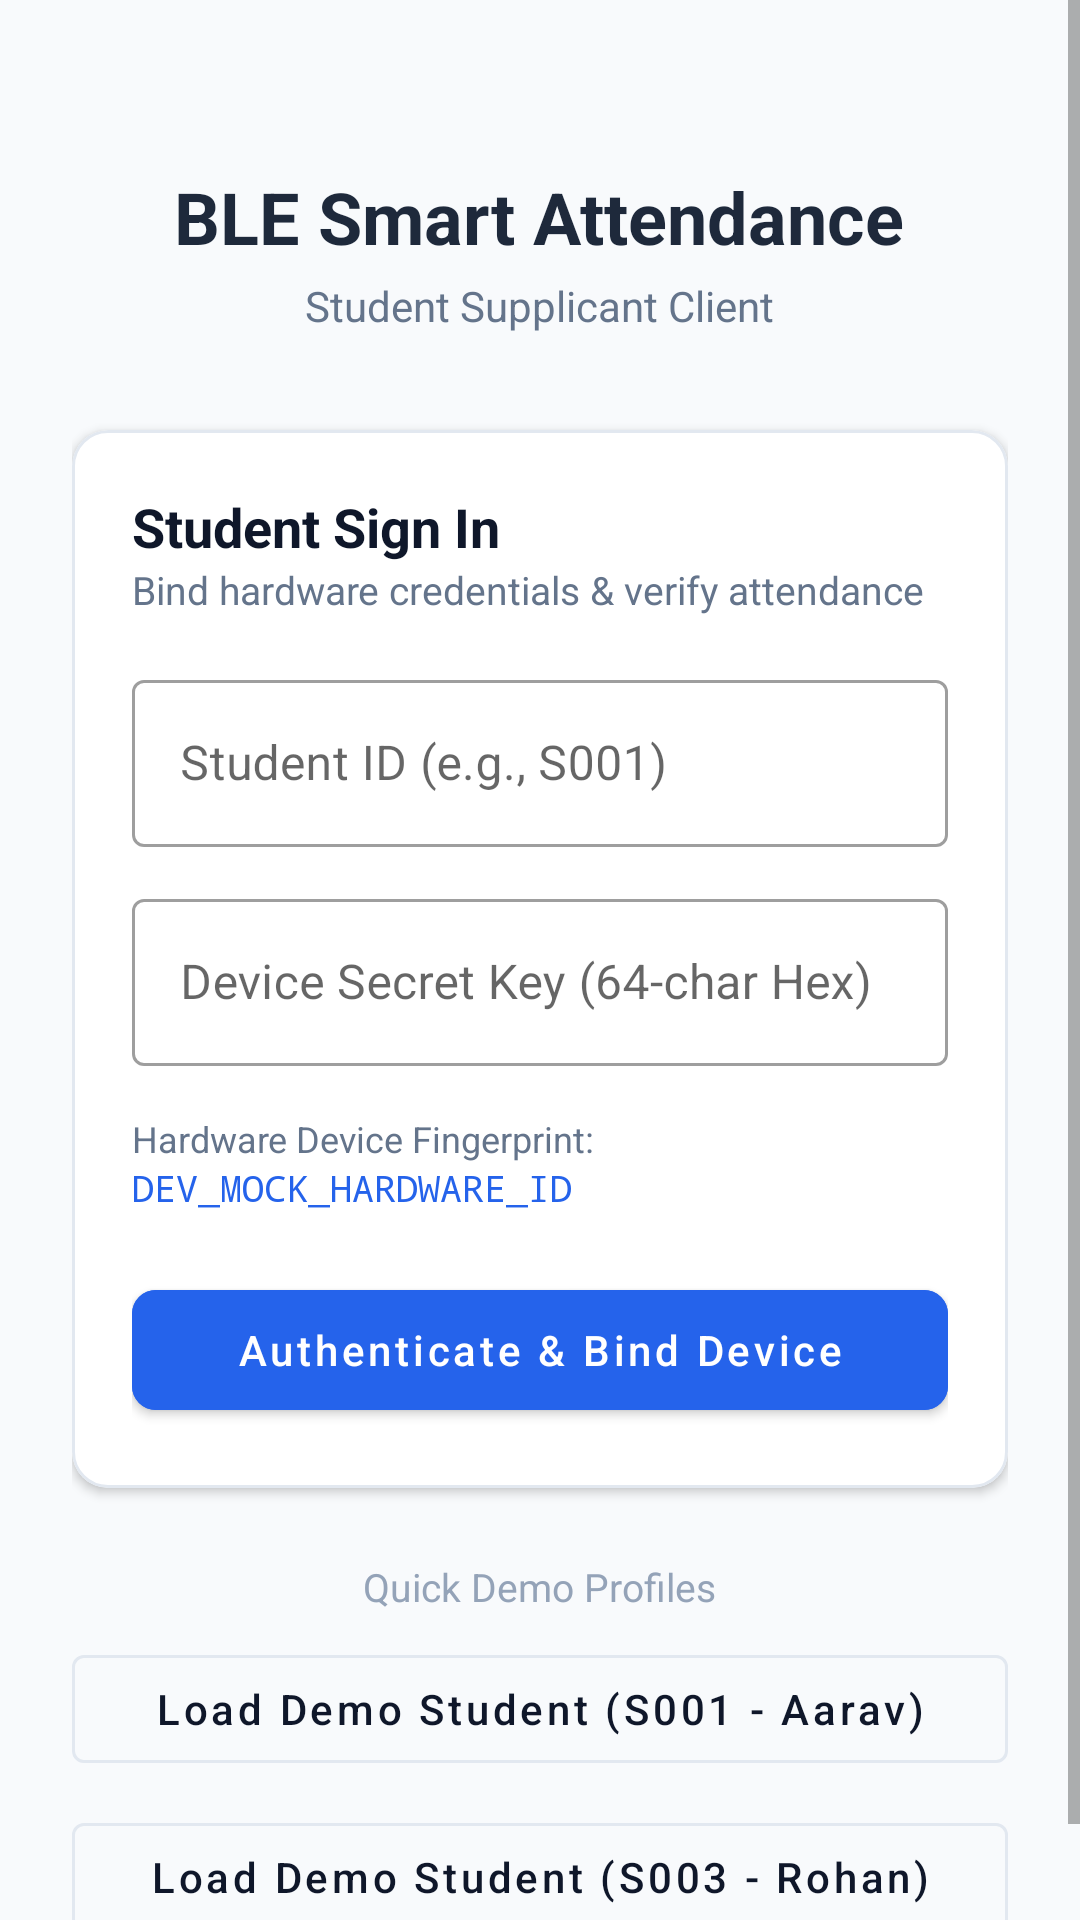

Here is an Android app screen rendered from its layout file. Give the layout XML and the strings, colors and styles it references.
<!-- AndroidManifest.xml: fallback theme Theme.MaterialComponents.DayNight.NoActionBar -->
<!-- res/layout/activity_login.xml -->
<?xml version="1.0" encoding="utf-8"?>
<ScrollView xmlns:android="http://schemas.android.com/apk/res/android"
    xmlns:app="http://schemas.android.com/apk/res-auto"
    android:layout_width="match_parent"
    android:layout_height="match_parent"
    android:fillViewport="true"
    android:background="@color/bg_main">

    <LinearLayout
        android:layout_width="match_parent"
        android:layout_height="wrap_content"
        android:orientation="vertical"
        android:padding="24dp"
        android:gravity="center_horizontal">

        <TextView
            android:layout_width="wrap_content"
            android:layout_height="wrap_content"
            android:text="@string/app_name"
            android:textColor="@color/primary"
            android:textSize="24sp"
            android:textStyle="bold"
            android:layout_marginTop="32dp" />

        <TextView
            android:layout_width="wrap_content"
            android:layout_height="wrap_content"
            android:text="@string/student_supplicant"
            android:textColor="@color/text_secondary"
            android:textSize="14sp"
            android:layout_marginTop="4dp"
            android:layout_marginBottom="32dp" />

        <com.google.android.material.card.MaterialCardView
            android:layout_width="match_parent"
            android:layout_height="wrap_content"
            app:cardCornerRadius="12dp"
            app:cardElevation="2dp"
            app:strokeColor="@color/border_color"
            app:strokeWidth="1dp"
            android:backgroundTint="@color/card_bg">

            <LinearLayout
                android:layout_width="match_parent"
                android:layout_height="wrap_content"
                android:orientation="vertical"
                android:padding="20dp">

                <TextView
                    android:layout_width="wrap_content"
                    android:layout_height="wrap_content"
                    android:text="@string/login_title"
                    android:textColor="@color/text_primary"
                    android:textSize="18sp"
                    android:textStyle="bold" />

                <TextView
                    android:layout_width="wrap_content"
                    android:layout_height="wrap_content"
                    android:text="@string/login_subtitle"
                    android:textColor="@color/text_secondary"
                    android:textSize="13sp"
                    android:layout_marginBottom="16dp" />

                <com.google.android.material.textfield.TextInputLayout
                    android:id="@+id/tilStudentId"
                    android:layout_width="match_parent"
                    android:layout_height="wrap_content"
                    android:hint="@string/student_id_hint"
                    style="@style/Widget.MaterialComponents.TextInputLayout.OutlinedBox"
                    android:layout_marginBottom="12dp">

                    <com.google.android.material.textfield.TextInputEditText
                        android:id="@+id/etStudentId"
                        android:layout_width="match_parent"
                        android:layout_height="wrap_content"
                        android:inputType="textCapCharacters"
                        android:maxLines="1" />
                </com.google.android.material.textfield.TextInputLayout>

                <com.google.android.material.textfield.TextInputLayout
                    android:id="@+id/tilSecret"
                    android:layout_width="match_parent"
                    android:layout_height="wrap_content"
                    android:hint="@string/device_secret_hint"
                    style="@style/Widget.MaterialComponents.TextInputLayout.OutlinedBox"
                    android:layout_marginBottom="16dp">

                    <com.google.android.material.textfield.TextInputEditText
                        android:id="@+id/etDeviceSecret"
                        android:layout_width="match_parent"
                        android:layout_height="wrap_content"
                        android:inputType="textVisiblePassword"
                        android:maxLines="1" />
                </com.google.android.material.textfield.TextInputLayout>

                <TextView
                    android:layout_width="wrap_content"
                    android:layout_height="wrap_content"
                    android:text="@string/device_binding_label"
                    android:textColor="@color/text_secondary"
                    android:textSize="12sp" />

                <TextView
                    android:id="@+id/tvDeviceId"
                    android:layout_width="match_parent"
                    android:layout_height="wrap_content"
                    android:text="DEV_MOCK_HARDWARE_ID"
                    android:fontFamily="monospace"
                    android:textColor="@color/accent"
                    android:textSize="12sp"
                    android:layout_marginBottom="20dp" />

                <com.google.android.material.button.MaterialButton
                    android:id="@+id/btnLogin"
                    android:layout_width="match_parent"
                    android:layout_height="52dp"
                    android:text="@string/btn_login"
                    android:textAllCaps="false"
                    android:backgroundTint="@color/accent"
                    app:cornerRadius="8dp" />

            </LinearLayout>
        </com.google.android.material.card.MaterialCardView>

        <TextView
            android:layout_width="wrap_content"
            android:layout_height="wrap_content"
            android:text="Quick Demo Profiles"
            android:textColor="@color/text_muted"
            android:textSize="13sp"
            android:layout_marginTop="24dp"
            android:layout_marginBottom="8dp" />

        <com.google.android.material.button.MaterialButton
            android:id="@+id/btnDemoS001"
            style="@style/Widget.MaterialComponents.Button.OutlinedButton"
            android:layout_width="match_parent"
            android:layout_height="wrap_content"
            android:text="@string/btn_demo_s001"
            android:textAllCaps="false"
            android:textColor="@color/text_primary"
            app:strokeColor="@color/border_color"
            android:layout_marginBottom="8dp" />

        <com.google.android.material.button.MaterialButton
            android:id="@+id/btnDemoS003"
            style="@style/Widget.MaterialComponents.Button.OutlinedButton"
            android:layout_width="match_parent"
            android:layout_height="wrap_content"
            android:text="@string/btn_demo_s003"
            android:textAllCaps="false"
            android:textColor="@color/text_primary"
            app:strokeColor="@color/border_color" />

    </LinearLayout>
</ScrollView>
<!-- resources referenced by this layout -->
<resources>
  <color name="accent">#2563EB</color>
  <color name="bg_main">#F8FAFC</color>
  <color name="border_color">#E2E8F0</color>
  <color name="card_bg">#FFFFFF</color>
  <color name="primary">#1E293B</color>
  <color name="text_muted">#94A3B8</color>
  <color name="text_primary">#0F172A</color>
  <color name="text_secondary">#64748B</color>
  <string name="app_name">BLE Smart Attendance</string>
  <string name="btn_demo_s001">Load Demo Student (S001 - Aarav)</string>
  <string name="btn_demo_s003">Load Demo Student (S003 - Rohan)</string>
  <string name="btn_login">Authenticate &amp; Bind Device</string>
  <string name="device_binding_label">Hardware Device Fingerprint:</string>
  <string name="device_secret_hint">Device Secret Key (64-char Hex)</string>
  <string name="login_subtitle">Bind hardware credentials &amp; verify attendance</string>
  <string name="login_title">Student Sign In</string>
  <string name="student_id_hint">Student ID (e.g., S001)</string>
  <string name="student_supplicant">Student Supplicant Client</string>
</resources>
